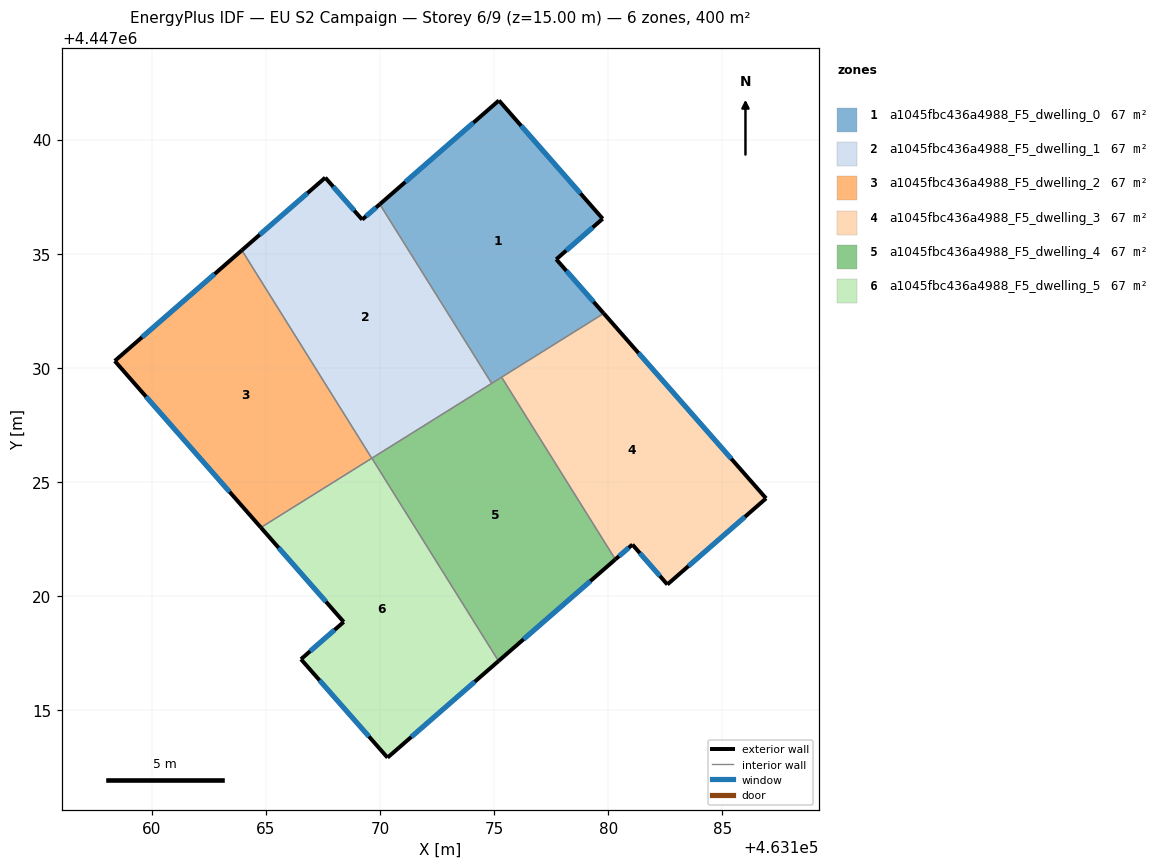
=== STOREY PLAN SPEC (per zone: floor XY polygon, exterior-wall plan segments, windows/doors) ===
zone 1: a1045fbc436a4988_F5_dwelling_0  (66.7 m²)
  floor: (463175.21, 4447041.72) (463179.75, 4447036.53) (463177.72, 4447034.75) (463179.80, 4447032.38) (463174.89, 4447029.32) (463169.99, 4447037.17)
  exterior wall: (463179.80, 4447032.38) – (463177.72, 4447034.75)  [3.2 m]
    window: (463179.36, 4447032.89) – (463178.16, 4447034.25)  [3.1 m²]
  exterior wall: (463175.21, 4447041.72) – (463169.99, 4447037.17)  [6.9 m]
    window: (463174.09, 4447040.74) – (463171.10, 4447038.14)  [6.8 m²]
  exterior wall: (463179.75, 4447036.53) – (463175.21, 4447041.72)  [6.9 m]
    window: (463178.78, 4447037.64) – (463176.18, 4447040.61)  [6.8 m²]
  exterior wall: (463177.72, 4447034.75) – (463179.75, 4447036.53)  [2.7 m]
    window: (463178.15, 4447035.14) – (463179.32, 4447036.15)  [2.6 m²]
  interior walls: 3
zone 2: a1045fbc436a4988_F5_dwelling_1  (66.7 m²)
  floor: (463169.99, 4447037.17) (463174.89, 4447029.32) (463169.63, 4447026.03) (463163.94, 4447035.15) (463167.60, 4447038.33) (463169.21, 4447036.50)
  exterior wall: (463167.60, 4447038.33) – (463163.94, 4447035.15)  [4.8 m]
    window: (463166.81, 4447037.65) – (463164.72, 4447035.83)  [4.8 m²]
  exterior wall: (463169.21, 4447036.50) – (463167.60, 4447038.33)  [2.4 m]
    window: (463168.87, 4447036.89) – (463167.94, 4447037.94)  [2.4 m²]
  exterior wall: (463169.99, 4447037.17) – (463169.21, 4447036.50)  [1.0 m]
    window: (463169.82, 4447037.02) – (463169.38, 4447036.64)  [1.0 m²]
  interior walls: 3
zone 3: a1045fbc436a4988_F5_dwelling_2  (66.7 m²)
  floor: (463163.94, 4447035.15) (463169.63, 4447026.03) (463164.77, 4447023.00) (463158.37, 4447030.30)
  exterior wall: (463158.37, 4447030.30) – (463164.77, 4447023.00)  [9.7 m]
    window: (463159.74, 4447028.74) – (463163.40, 4447024.56)  [9.5 m²]
  exterior wall: (463163.94, 4447035.15) – (463158.37, 4447030.30)  [7.4 m]
    window: (463162.75, 4447034.11) – (463159.56, 4447031.34)  [7.2 m²]
  interior walls: 2
zone 4: a1045fbc436a4988_F5_dwelling_3  (66.7 m²)
  floor: (463179.80, 4447032.38) (463186.91, 4447024.28) (463182.59, 4447020.50) (463181.06, 4447022.25) (463180.31, 4447021.60) (463175.32, 4447029.59)
  exterior wall: (463186.91, 4447024.28) – (463179.80, 4447032.38)  [10.8 m]
    window: (463185.39, 4447026.01) – (463181.32, 4447030.65)  [10.6 m²]
  exterior wall: (463182.59, 4447020.50) – (463186.91, 4447024.28)  [5.7 m]
    window: (463183.51, 4447021.31) – (463185.99, 4447023.47)  [5.6 m²]
  exterior wall: (463181.06, 4447022.25) – (463182.59, 4447020.50)  [2.3 m]
    window: (463181.38, 4447021.88) – (463182.26, 4447020.88)  [2.3 m²]
  exterior wall: (463180.31, 4447021.60) – (463181.06, 4447022.25)  [1.0 m]
    window: (463180.47, 4447021.74) – (463180.90, 4447022.11)  [1.0 m²]
  interior walls: 2
zone 5: a1045fbc436a4988_F5_dwelling_4  (66.7 m²)
  floor: (463175.32, 4447029.59) (463180.31, 4447021.60) (463175.19, 4447017.15) (463169.64, 4447026.04)
  exterior wall: (463175.19, 4447017.15) – (463180.31, 4447021.60)  [6.8 m]
    window: (463176.29, 4447018.10) – (463179.21, 4447020.65)  [6.7 m²]
  interior walls: 4
zone 6: a1045fbc436a4988_F5_dwelling_5  (66.7 m²)
  floor: (463169.64, 4447026.04) (463175.19, 4447017.15) (463170.32, 4447012.91) (463166.53, 4447017.23) (463168.40, 4447018.86) (463164.77, 4447023.00)
  exterior wall: (463164.77, 4447023.00) – (463168.40, 4447018.86)  [5.5 m]
    window: (463165.55, 4447022.11) – (463167.63, 4447019.75)  [5.4 m²]
  exterior wall: (463170.32, 4447012.91) – (463175.19, 4447017.15)  [6.5 m]
    window: (463171.37, 4447013.82) – (463174.15, 4447016.24)  [6.3 m²]
  exterior wall: (463166.53, 4447017.23) – (463170.32, 4447012.91)  [5.7 m]
    window: (463167.34, 4447016.30) – (463169.51, 4447013.84)  [5.6 m²]
  exterior wall: (463168.40, 4447018.86) – (463166.53, 4447017.23)  [2.5 m]
    window: (463168.00, 4447018.51) – (463166.93, 4447017.58)  [2.4 m²]
  interior walls: 2

=== DERIVED (storey summary) ===
Building: EU S2 Campaign
Storey: 6 of 9  (floor level z = 15.00 m)
Storey gross floor area: 400.0 m²
Zones on this storey: 6
  - a1045fbc436a4988_F5_dwelling_0: floor 66.7 m²; exterior wall 19.7 m (59.0 m²); 4 window(s) 19.3 m²; WWR 32.7%
  - a1045fbc436a4988_F5_dwelling_1: floor 66.7 m²; exterior wall 8.3 m (25.0 m²); 3 window(s) 8.2 m²; WWR 32.7%
  - a1045fbc436a4988_F5_dwelling_2: floor 66.7 m²; exterior wall 17.1 m (51.3 m²); 2 window(s) 16.8 m²; WWR 32.7%
  - a1045fbc436a4988_F5_dwelling_3: floor 66.7 m²; exterior wall 19.8 m (59.5 m²); 4 window(s) 19.4 m²; WWR 32.7%
  - a1045fbc436a4988_F5_dwelling_4: floor 66.7 m²; exterior wall 6.8 m (20.4 m²); 1 window(s) 6.7 m²; WWR 32.7%
  - a1045fbc436a4988_F5_dwelling_5: floor 66.7 m²; exterior wall 20.2 m (60.6 m²); 4 window(s) 19.8 m²; WWR 32.7%
Zone adjacency (shared interzone walls):
  - a1045fbc436a4988_F5_dwelling_0 ↔ a1045fbc436a4988_F5_dwelling_1
  - a1045fbc436a4988_F5_dwelling_0 ↔ a1045fbc436a4988_F5_dwelling_3
  - a1045fbc436a4988_F5_dwelling_0 ↔ a1045fbc436a4988_F5_dwelling_4
  - a1045fbc436a4988_F5_dwelling_1 ↔ a1045fbc436a4988_F5_dwelling_2
  - a1045fbc436a4988_F5_dwelling_1 ↔ a1045fbc436a4988_F5_dwelling_4
  - a1045fbc436a4988_F5_dwelling_2 ↔ a1045fbc436a4988_F5_dwelling_5
  - a1045fbc436a4988_F5_dwelling_3 ↔ a1045fbc436a4988_F5_dwelling_4
  - a1045fbc436a4988_F5_dwelling_4 ↔ a1045fbc436a4988_F5_dwelling_5